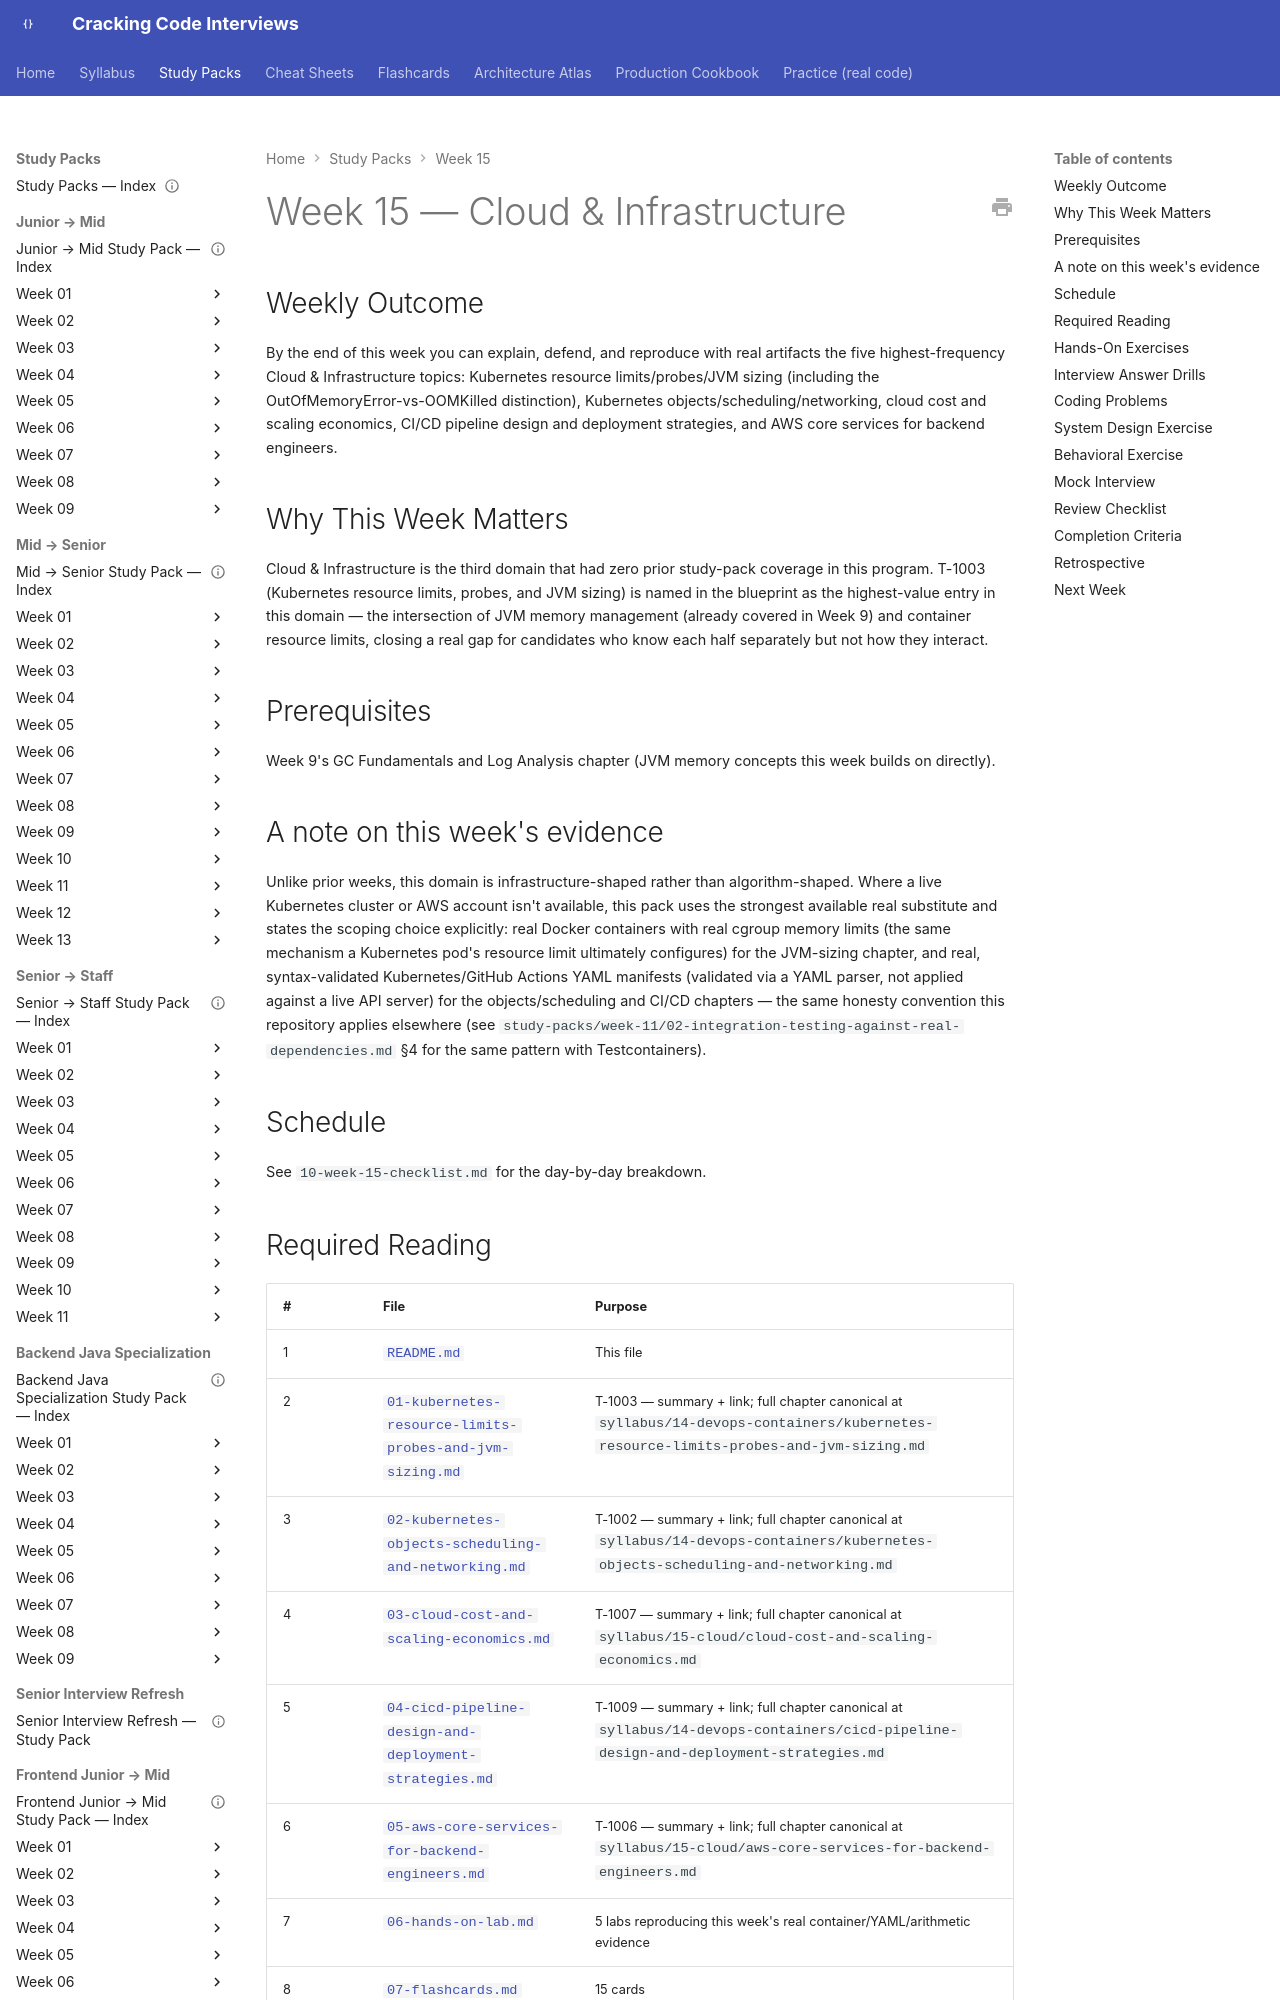

repository: JuanMelendres/cracking-code-interviews · page: study-packs/week-15/index.html · generator: mkdocs

---
title: "Week 15 — Cloud & Infrastructure"
document_type: study-pack
week: 15
status: draft
estimated_hours: 12
---

# Week 15 — Cloud & Infrastructure

## Weekly Outcome

By the end of this week you can explain, defend, and reproduce with real artifacts the five highest-frequency Cloud & Infrastructure topics: Kubernetes resource limits/probes/JVM sizing (including the OutOfMemoryError-vs-OOMKilled distinction), Kubernetes objects/scheduling/networking, cloud cost and scaling economics, CI/CD pipeline design and deployment strategies, and AWS core services for backend engineers.

## Why This Week Matters

Cloud & Infrastructure is the third domain that had zero prior study-pack coverage in this program. T-1003 (Kubernetes resource limits, probes, and JVM sizing) is named in the blueprint as the highest-value entry in this domain — the intersection of JVM memory management (already covered in Week 9) and container resource limits, closing a real gap for candidates who know each half separately but not how they interact.

## Prerequisites

Week 9's GC Fundamentals and Log Analysis chapter (JVM memory concepts this week builds on directly).

## A note on this week's evidence

Unlike prior weeks, this domain is infrastructure-shaped rather than algorithm-shaped. Where a live Kubernetes cluster or AWS account isn't available, this pack uses the strongest available real substitute and states the scoping choice explicitly: real Docker containers with real cgroup memory limits (the same mechanism a Kubernetes pod's resource limit ultimately configures) for the JVM-sizing chapter, and real, syntax-validated Kubernetes/GitHub Actions YAML manifests (validated via a YAML parser, not applied against a live API server) for the objects/scheduling and CI/CD chapters — the same honesty convention this repository applies elsewhere (see `study-packs/week-11/02-integration-testing-against-real-dependencies.md` §4 for the same pattern with Testcontainers).

## Schedule

See `10-week-15-checklist.md` for the day-by-day breakdown.
